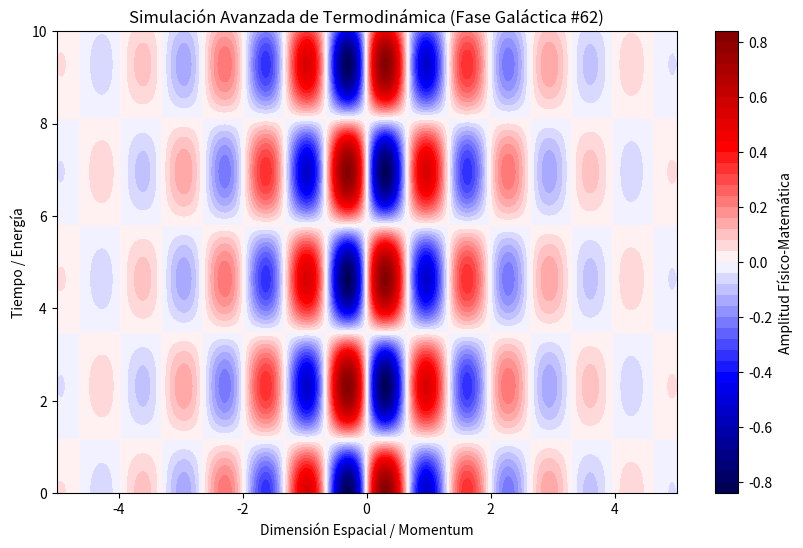

The script that saved this image:
%matplotlib inline
# Simulación Galáctica: Termodinámica - Variante 62
import numpy as np
import matplotlib.pyplot as plt

# Parámetros Físicos Aleatorios
param_1 = 4.753
param_2 = 1.354
param_3 = 0.639

t = np.linspace(0, 10, 500)
x = np.linspace(-5, 5, 500)
X, T = np.meshgrid(x, t)

# Ecuación Base (Avanzada)
Z = np.sin(X * param_1) * np.cos(T * param_2) * np.exp(-np.abs(X) * param_3)

plt.figure(figsize=(10, 6))
plt.contourf(X, T, Z, 50, cmap='seismic')
plt.colorbar(label='Amplitud Físico-Matemática')
plt.title(r'Simulación Avanzada de Termodinámica (Fase Galáctica #62)')
plt.xlabel('Dimensión Espacial / Momentum')
plt.ylabel('Tiempo / Energía')
plt.show()
